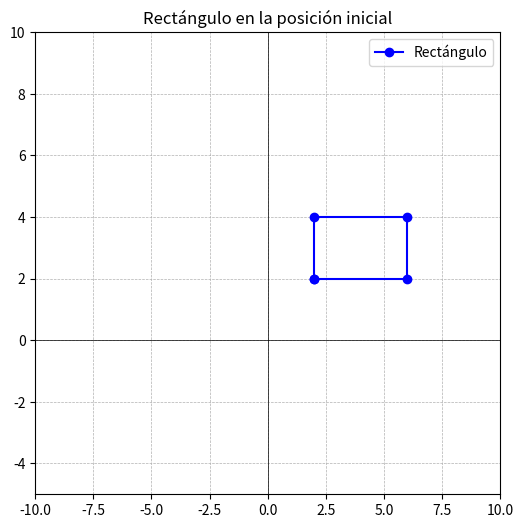
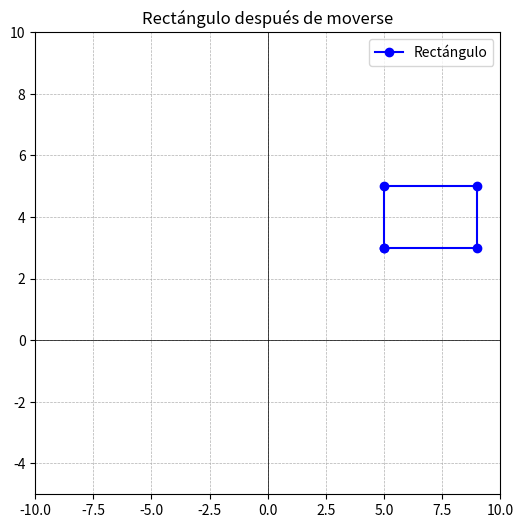

The matplotlib source for these figures, in order:
import matplotlib.pyplot as plt

class Rectangulo:
    def __init__(self, x1, x2, y1, y2):
        self.A = (x1, y1)
        self.B = (x1, y2)
        self.C = (x2, y2)
        self.D = (x2, y1)
    
    def __str__(self):
        return f'A={self.A} B={self.B} C={self.C} D={self.D}'
    
    def movHorizontal(self, dist):
        self.A = (self.A[0] + dist, self.A[1])
        self.B = (self.B[0] + dist, self.B[1])
        self.C = (self.C[0] + dist, self.C[1])
        self.D = (self.D[0] + dist, self.D[1])
    
    def movVertical(self, dist):
        self.A = (self.A[0], self.A[1] + dist)
        self.B = (self.B[0], self.B[1] + dist)
        self.C = (self.C[0], self.C[1] + dist)
        self.D = (self.D[0], self.D[1] + dist)
    
    def dibujar(self, titulo="Posición del Rectángulo"):
        plt.figure(figsize=(6, 6))
        x = [self.A[0], self.B[0], self.C[0], self.D[0], self.A[0]]
        y = [self.A[1], self.B[1], self.C[1], self.D[1], self.A[1]]
        plt.plot(x, y, 'bo-', label='Rectángulo')
        
        plt.xlim(-10, 10)
        plt.ylim(-5, 10)
        plt.axhline(0, color='black', linewidth=0.5)
        plt.axvline(0, color='black', linewidth=0.5)
        plt.grid(True, linestyle='--', linewidth=0.5)
        plt.legend()
        plt.title(titulo)
        plt.show()

# Crear el rectángulo
rect01 = Rectangulo(2, 6, 2, 4)
rect01.dibujar("Rectángulo en la posición inicial")

# Mover el rectángulo y mostrar cambios
rect01.movHorizontal(3)
rect01.movVertical(1)
rect01.dibujar("Rectángulo después de moverse")


# class Usuario:
# [redacted]
#         self.nombre = nombre
#         self.apellido1 = apellido1
#         self.apellido2 = apellido2
# [redacted]
        
    
#     def __str__(self) -> str:
# [redacted]

# [redacted]

# print(user1)